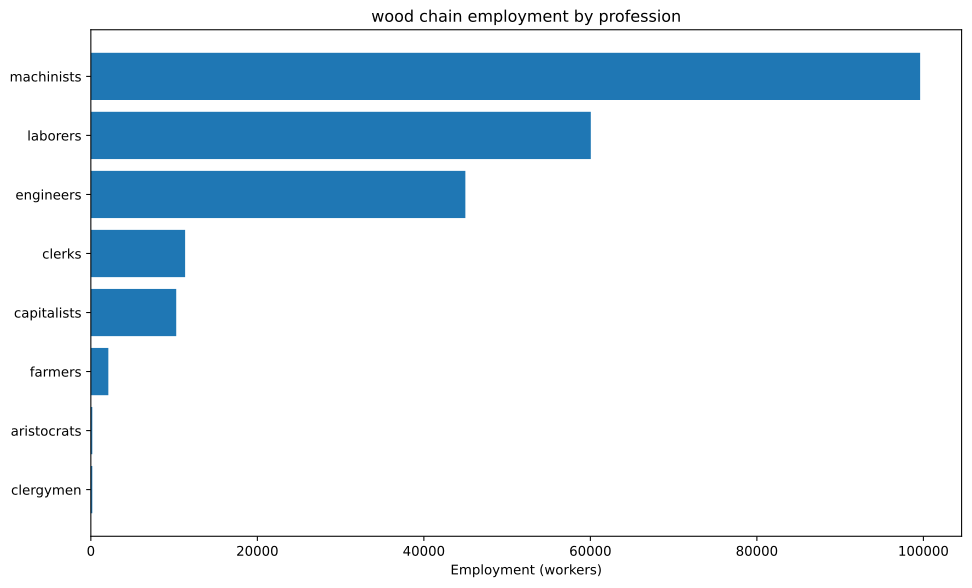

Values plotted in this chart, from the file beside it:
config, building, profession, employment
building_tooling_workshops+pm_rubber_gri…, building_tooling_workshops, capitalists, 525.2
building_tooling_workshops+pm_rubber_gri…, building_tooling_workshops, engineers, 2626
building_tooling_workshops+pm_rubber_gri…, building_tooling_workshops, machinists, 5252
building_paper_mills+pm_bleached_paper+p…, building_paper_mills, capitalists, 13.42
building_paper_mills+pm_bleached_paper+p…, building_paper_mills, engineers, 67.08
building_paper_mills+pm_bleached_paper+p…, building_paper_mills, laborers, 134.2
building_paper_mills+pm_bleached_paper+p…, building_paper_mills, machinists, 134.2
building_chemical_plants+pm_improved_fer…, building_chemical_plants, capitalists, 16.33
building_chemical_plants+pm_improved_fer…, building_chemical_plants, engineers, 163.3
building_chemical_plants+pm_improved_fer…, building_chemical_plants, laborers, 326.6
building_chemical_plants+pm_improved_fer…, building_chemical_plants, machinists, 245
building_explosives_factory+pm_brine_ele…, building_explosives_factory, capitalists, 44.72
building_explosives_factory+pm_brine_ele…, building_explosives_factory, engineers, 670.8
building_explosives_factory+pm_brine_ele…, building_explosives_factory, laborers, 447.2
building_explosives_factory+pm_brine_ele…, building_explosives_factory, machinists, 536.7
building_synthetics_plants+pm_dye_produc…, building_synthetics_plants, capitalists, 1.677
building_synthetics_plants+pm_dye_produc…, building_synthetics_plants, engineers, 33.54
building_synthetics_plants+pm_dye_produc…, building_synthetics_plants, laborers, 16.77
building_synthetics_plants+pm_dye_produc…, building_synthetics_plants, machinists, 25.16
building_steel_mills+pm_open_hearth_proc…, building_steel_mills, capitalists, 246.9
building_steel_mills+pm_open_hearth_proc…, building_steel_mills, engineers, 1852
building_steel_mills+pm_open_hearth_proc…, building_steel_mills, laborers, 1234
building_steel_mills+pm_open_hearth_proc…, building_steel_mills, machinists, 3086
building_motor_industry+pm_electric_engi…, building_motor_industry, capitalists, 233.5
building_motor_industry+pm_electric_engi…, building_motor_industry, engineers, 2335
building_motor_industry+pm_electric_engi…, building_motor_industry, laborers, 2335
building_motor_industry+pm_electric_engi…, building_motor_industry, machinists, 2335
building_coal_mine+pm_diesel_pump_buildi…, building_coal_mine, capitalists, 418.5
building_coal_mine+pm_diesel_pump_buildi…, building_coal_mine, engineers, 3139
building_coal_mine+pm_diesel_pump_buildi…, building_coal_mine, machinists, 6277
building_iron_mine+pm_diesel_pump_buildi…, building_iron_mine, capitalists, 252.3
building_iron_mine+pm_diesel_pump_buildi…, building_iron_mine, engineers, 1892
building_iron_mine+pm_diesel_pump_buildi…, building_iron_mine, machinists, 3785
building_sulfur_mine+pm_diesel_pump_buil…, building_sulfur_mine, capitalists, 30.58
building_sulfur_mine+pm_diesel_pump_buil…, building_sulfur_mine, engineers, 152.9
building_sulfur_mine+pm_diesel_pump_buil…, building_sulfur_mine, machinists, 458.7
building_power_plant+pm_coal-fired_plant…, building_power_plant, capitalists, 1115
building_power_plant+pm_coal-fired_plant…, building_power_plant, engineers, 6244
building_power_plant+pm_coal-fired_plant…, building_power_plant, laborers, 8920
building_power_plant+pm_coal-fired_plant…, building_power_plant, machinists, 6690
building_logging_camp+pm_electric_saw_mi…, building_logging_camp, capitalists, 5004
building_logging_camp+pm_electric_saw_mi…, building_logging_camp, engineers, 25020
building_logging_camp+pm_electric_saw_mi…, building_logging_camp, laborers, 25020
building_logging_camp+pm_electric_saw_mi…, building_logging_camp, machinists, 50040
building_rubber_plantation+automatic_irr…, building_rubber_plantation, aristocrats, 175.1
building_rubber_plantation+automatic_irr…, building_rubber_plantation, clergymen, 175.1
building_rubber_plantation+automatic_irr…, building_rubber_plantation, farmers, 2101
building_rubber_plantation+automatic_irr…, building_rubber_plantation, laborers, 3502
building_rubber_plantation+automatic_irr…, building_rubber_plantation, machinists, 875.4
building_oil_rig+pm_combustion_derricks+…, building_oil_rig, capitalists, 87.59
building_oil_rig+pm_combustion_derricks+…, building_oil_rig, engineers, 788.4
building_oil_rig+pm_combustion_derricks+…, building_oil_rig, machinists, 1752
building_railway+pm_electric_trains+pm_s…, building_railway, capitalists, 2265
building_railway+pm_electric_trains+pm_s…, building_railway, clerks, 11323
building_railway+pm_electric_trains+pm_s…, building_railway, laborers, 18116
building_railway+pm_electric_trains+pm_s…, building_railway, machinists, 18116
